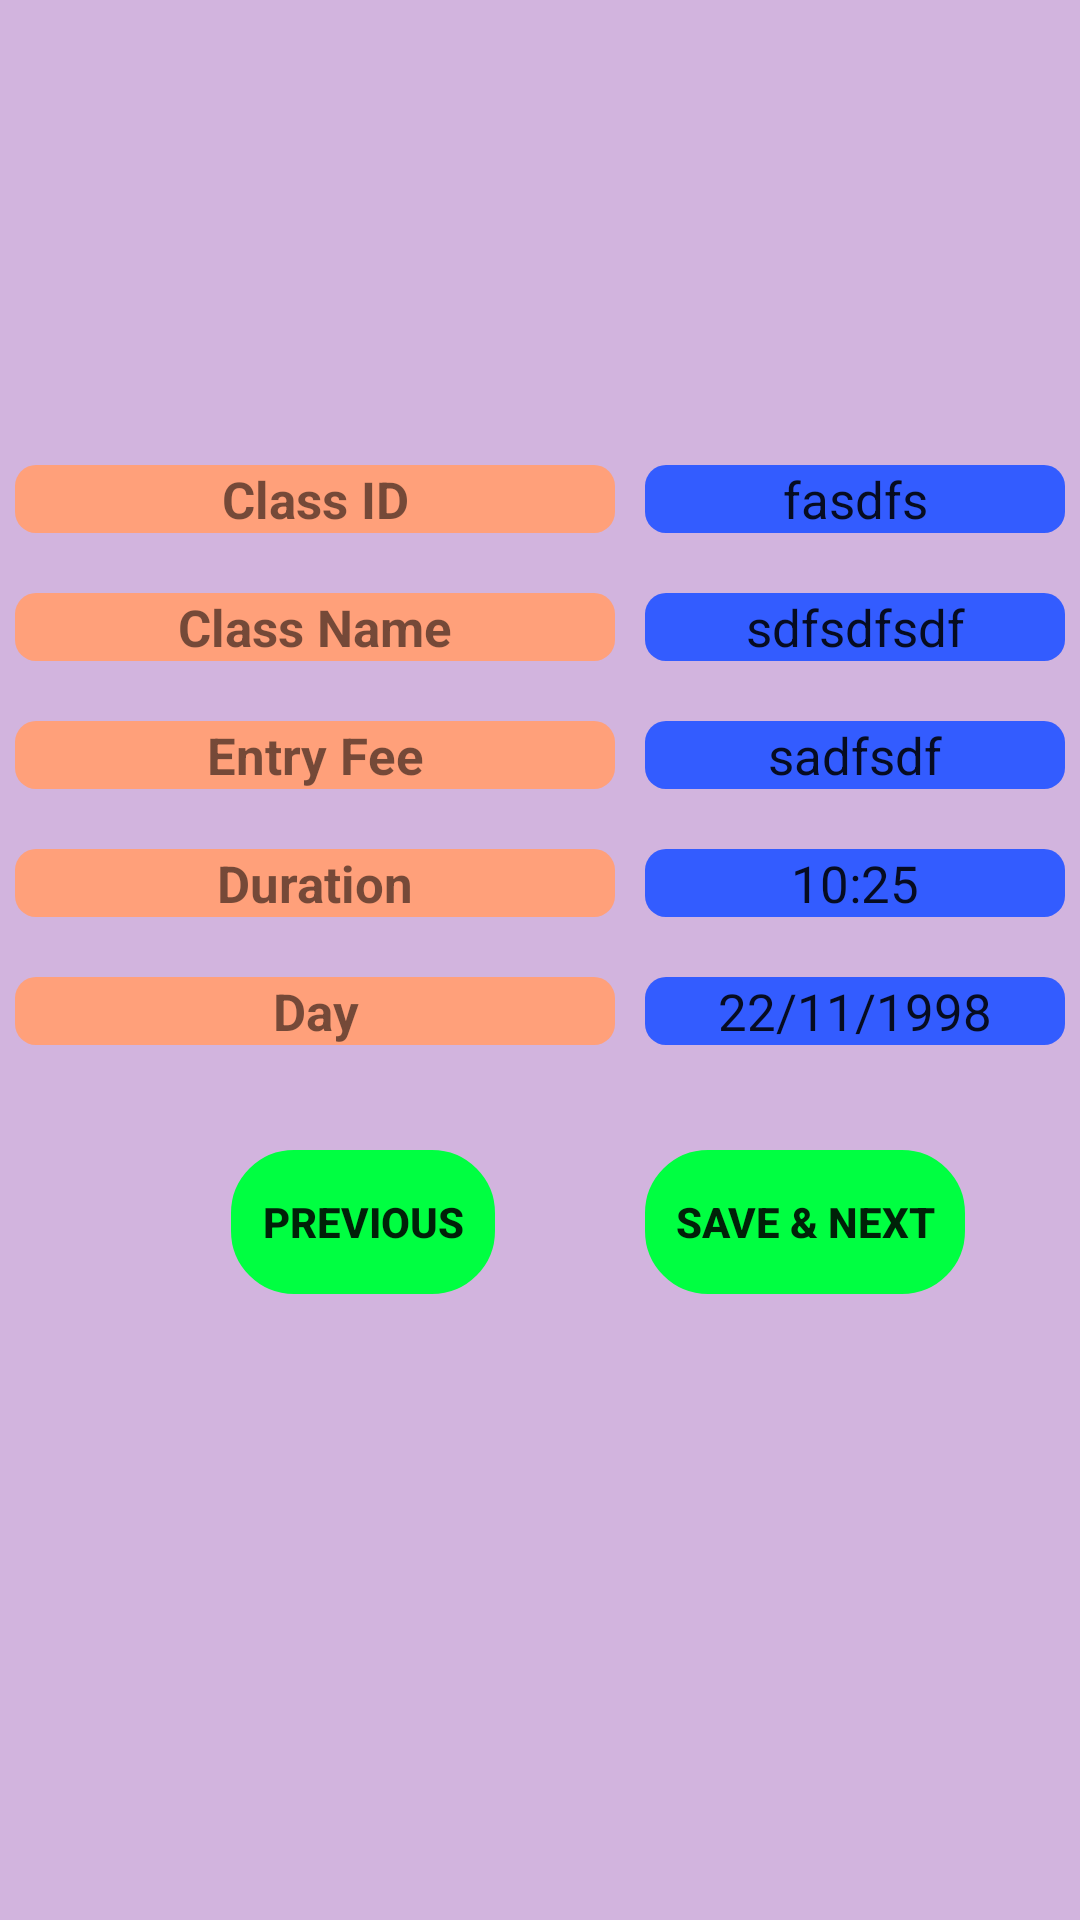

This screen was rendered from an Android layout file. Write that file and the resources it references.
<!-- AndroidManifest.xml: application theme AppTheme -->
<!-- res/layout/activity_class_master.xml -->
<?xml version="1.0" encoding="utf-8"?>
<FrameLayout xmlns:android="http://schemas.android.com/apk/res/android"
    xmlns:tools="http://schemas.android.com/tools"
    android:layout_width="match_parent"
    android:layout_height="match_parent"
    android:background="@color/light_pink_Byjus"
    tools:context=".ProgramRegistration.ClassMaster">

    <RelativeLayout
        android:layout_width="match_parent"
        android:layout_margin="5dp"
        android:layout_height="match_parent"
        tools:ignore="UselessParent">
        <TextView
            android:id="@+id/tvCMClassID"
            android:layout_width="200dp"
            android:layout_height="wrap_content"
            android:layout_marginTop="150dp"
            android:text="@string/class_id"
            android:textSize="17sp"
            android:textAlignment="center"
            android:background="@drawable/text_view_bg"
            android:layout_marginRight="10dp"
            android:textStyle="bold"
            android:gravity="end"
            android:layout_marginEnd="10dp" />
        <TextView
            android:id="@+id/tvCMClassName"
            android:layout_width="200dp"
            android:layout_height="wrap_content"
            android:layout_marginTop="20dp"
            android:text="@string/class_name"
            android:background="@drawable/text_view_bg"
            android:textSize="17sp"
            android:layout_marginRight="10dp"
            android:layout_below="@id/tvCMClassID"
            android:textAlignment="center"
            android:textStyle="bold"
            android:gravity="end"
            android:layout_marginEnd="10dp" />
        <TextView
            android:id="@+id/tvCMFees"
            android:layout_width="200dp"
            android:layout_height="wrap_content"
            android:layout_marginTop="20dp"
            android:text="@string/entry_fee"
            android:textSize="17sp"
            android:layout_below="@id/tvCMClassName"
            android:textAlignment="center"
            android:background="@drawable/text_view_bg"
            android:layout_marginRight="10dp"
            android:textStyle="bold"
            android:gravity="end"
            android:layout_marginEnd="10dp" />
        <TextView
            android:id="@+id/tvCMDuration"
            android:layout_width="200dp"
            android:layout_height="wrap_content"
            android:layout_marginTop="20dp"
            android:text="@string/duration"
            android:textSize="17sp"
            android:layout_below="@id/tvCMFees"
            android:textAlignment="center"
            android:background="@drawable/text_view_bg"
            android:layout_marginRight="10dp"
            android:textStyle="bold"
            android:gravity="end"
            android:layout_marginEnd="10dp" />
        <TextView
            android:id="@+id/tvCMClassDay"
            android:layout_width="200dp"
            android:layout_height="wrap_content"
            android:layout_marginTop="20dp"
            android:text="@string/day"
            android:textSize="17sp"
            android:layout_below="@id/tvCMDuration"
            android:textAlignment="center"
            android:background="@drawable/text_view_bg"
            android:layout_marginRight="10dp"
            android:textStyle="bold"
            android:gravity="end"
            android:layout_marginEnd="10dp" />
        <EditText
            android:id="@+id/etCMClassID"
            android:layout_width="200dp"
            android:layout_height="wrap_content"
            android:layout_toRightOf="@id/tvCMClassID"
            android:layout_alignBottom="@id/tvCMClassID"
            android:layout_toEndOf="@id/tvCMClassID"
            android:background="@drawable/edit_text_bg"
            android:textAlignment="center"
            android:textSize="17sp"
            android:text="fasdfs"
            tools:ignore="Autofill,LabelFor,TextFields"
            />
        <EditText
            android:id="@+id/etCMClassName"
            android:layout_width="200dp"
            android:layout_height="wrap_content"
            android:layout_toRightOf="@id/tvCMClassName"
            android:layout_alignBottom="@id/tvCMClassName"
            android:layout_toEndOf="@id/tvCMClassName"
            android:textSize="17sp"
            android:text="sdfsdfsdf"
            android:background="@drawable/edit_text_bg"
            android:textAlignment="center"
            tools:ignore="Autofill,LabelFor,TextFields"
            />
        <EditText
            android:id="@+id/etCMFees"
            android:layout_width="200dp"
            android:layout_height="wrap_content"
            android:layout_toRightOf="@id/tvCMFees"
            android:layout_alignBottom="@id/tvCMFees"
            android:layout_toEndOf="@id/tvCMFees"
            android:textSize="17sp"
            android:text="sadfsdf"
            android:inputType="number"
            android:background="@drawable/edit_text_bg"
            android:textAlignment="center"
            tools:ignore="Autofill,LabelFor,TextFields"
            />
        <EditText
            android:id="@+id/etCMDuration"
            android:layout_width="150dp"
            android:layout_height="wrap_content"
            android:layout_toRightOf="@id/tvCMDuration"
            android:layout_alignBottom="@id/tvCMDuration"
            android:layout_toEndOf="@id/tvCMDuration"
            android:textSize="17sp"
            android:text="10:25"
            android:inputType="time"
            android:background="@drawable/edit_text_bg"
            android:textAlignment="center"
            tools:ignore="Autofill,LabelFor,TextFields"
            />
        <EditText
            android:id="@+id/etCMDay"
            android:layout_width="150dp"
            android:layout_height="wrap_content"
            android:layout_toRightOf="@id/tvCMClassDay"
            android:layout_alignBottom="@id/tvCMClassDay"
            android:layout_toEndOf="@id/tvCMClassDay"
            android:textSize="17sp"
            android:text="22/11/1998"
            android:inputType="date"
            android:background="@drawable/edit_text_bg"
            android:textAlignment="center"
            tools:ignore="Autofill,LabelFor,TextFields"
            />
        <Button
            android:id="@+id/btnTime"
            android:layout_width="30dp"
            android:layout_height="30dp"
            android:background="@drawable/ic_access_time_black_24dp"
            android:backgroundTint="@color/green"
            tools:targetApi="lollipop"
            android:layout_toRightOf="@id/etCMDuration"
            android:layout_toEndOf="@id/etCMDuration"
            android:layout_alignBottom="@id/etCMDuration"
            />
        <Button
            android:id="@+id/btnDay"
            android:layout_width="30dp"
            android:layout_height="30dp"
            android:background="@drawable/ic_date_range_black_24dp"
            android:backgroundTint="@color/green"
            tools:targetApi="lollipop"
            android:layout_toRightOf="@id/etCMDay"
            android:layout_toEndOf="@id/etCMDay"
            android:layout_alignBottom="@id/etCMDay"
            />

        <Button
            android:id="@+id/btnCMSave"
            android:layout_width="wrap_content"
            android:layout_height="wrap_content"
            android:layout_below="@id/etCMDay"
            android:layout_marginTop="35dp"
            android:layout_alignLeft="@id/etCMDay"
            android:background="@drawable/rectangle_curved_black"
            android:backgroundTint="@color/green"
            android:text="@string/save_next"
            android:paddingLeft="10dp"
            android:paddingRight="10dp"
            android:textStyle="bold"
            tools:targetApi="lollipop"
            android:layout_alignStart="@id/etCMDay" />
        <Button
            android:id="@+id/btnCMPre"
            android:layout_width="wrap_content"
            android:layout_height="wrap_content"
            android:layout_below="@id/etCMDay"
            android:layout_marginTop="35dp"
            android:layout_alignRight="@id/tvCMClassDay"
            android:background="@drawable/rectangle_curved_black"
            android:backgroundTint="@color/green"
            android:text="@string/previous"
            android:layout_marginRight="40dp"
            android:onClick="preClassMAster"
            android:paddingLeft="10dp"
            android:paddingRight="10dp"
            android:textStyle="bold"
            tools:targetApi="lollipop"
            android:layout_alignEnd="@id/tvCMClassDay"
            android:layout_marginEnd="40dp" />
    </RelativeLayout>
</FrameLayout>
<!-- resources referenced by this layout -->
<resources>
  <color name="green">#00FF41</color>
  <color name="light_pink_Byjus">#D2B4DE</color>
  <!-- drawable edit_text_bg (drawable) -->
  <?xml version="1.0" encoding="utf-8"?>
  <shape xmlns:android="http://schemas.android.com/apk/res/android"
      android:shape="rectangle">
  
      <corners android:radius="7dp"/>
  
      <solid android:color="@color/colorBlue"/>
  </shape>
  <!-- drawable rectangle_curved_black (drawable) -->
  <?xml version="1.0" encoding="utf-8"?>
  <shape xmlns:android="http://schemas.android.com/apk/res/android"
      android:shape="rectangle"
      >
      <corners android:radius="20dp"/>
  
      <stroke android:width="2dp"/>
  
  
  </shape>
  <!-- drawable text_view_bg (drawable) -->
  <?xml version="1.0" encoding="utf-8"?>
  <shape xmlns:android="http://schemas.android.com/apk/res/android"
      android:shape="rectangle">
      <corners android:radius="7dp"/>
      <solid android:color="@color/lightRed"/>
  </shape>
  <string name="class_id">Class ID</string>
  <string name="class_name">Class Name</string>
  <string name="day">Day</string>
  <string name="duration">Duration</string>
  <string name="entry_fee">Entry Fee</string>
  <string name="previous">Previous</string>
  <string name="save_next">Save &amp; Next</string>
  <style name="AppTheme" parent="Theme.AppCompat.Light.DarkActionBar">
          
          <item name="colorPrimary">@color/colorPrimary</item>
          <item name="colorPrimaryDark">@color/colorPrimaryDark</item>
          <item name="colorAccent">@color/colorAccent</item>
          <item name="android:windowDisablePreview">true</item>
      </style>
  <color name="colorBlue">#335CFF</color>
  <color name="lightRed">#FFA07A</color>
  <color name="colorPrimary">#008577</color>
  <color name="colorPrimaryDark">#00574B</color>
  <color name="colorAccent">#D81B60</color>
</resources>
